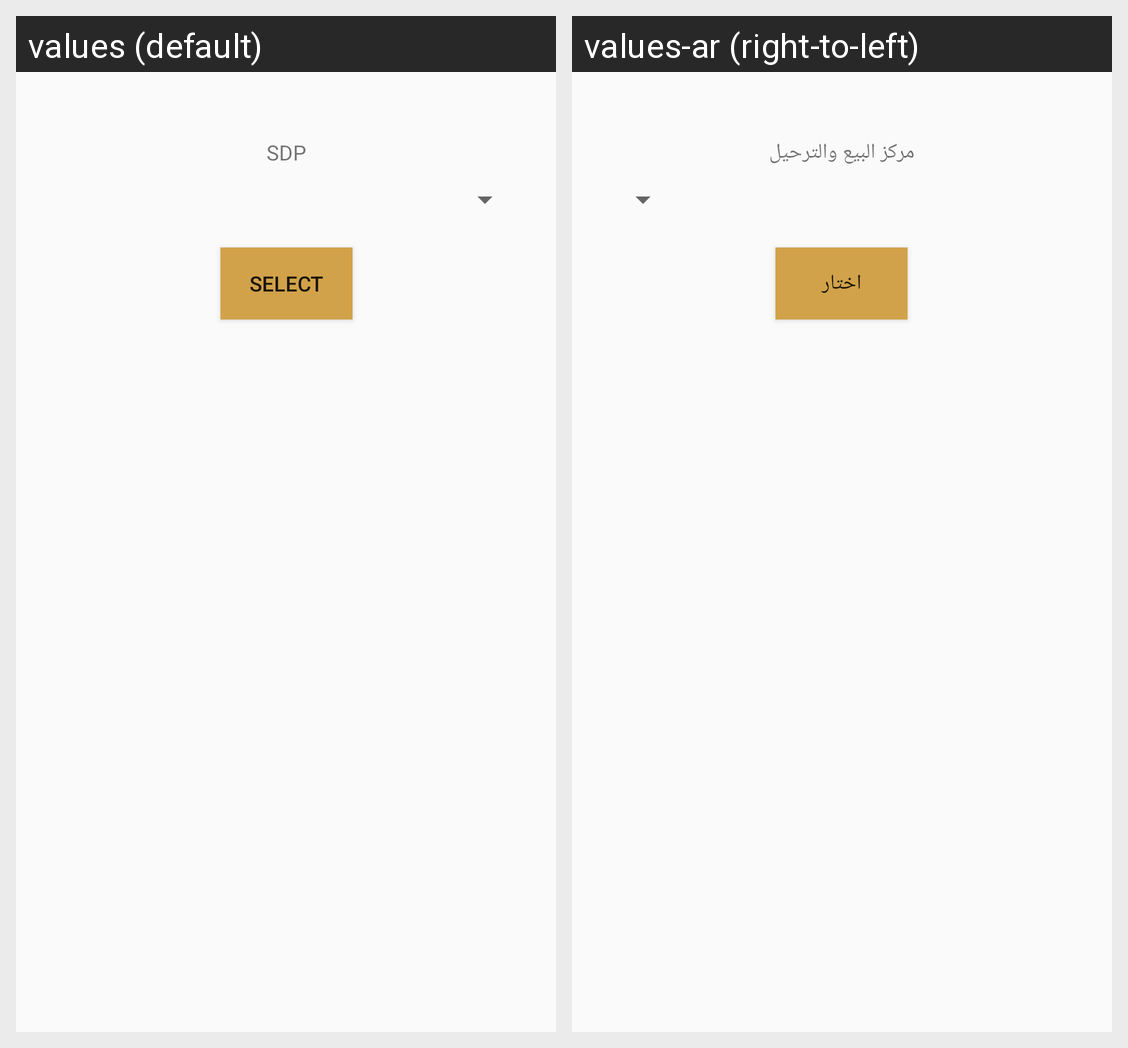

This grid shows one Android layout under two languages. Give, for every string resource on the screen, its name, the default text and each shown locale's text.
Android screen res/layout/activity_select_s_d_p.xml rendered under 2 locales, left to right: values (default), values-ar (right-to-left). Device: Nexus 5 (rendered at 1080×1920; each locale shown at half size, 540×960, under a caption strip naming it); theme AppTheme.
Strings drawn on this screen, with the default value and each locale's value (text and hints the layout hard-codes, and strings that could not be matched under every locale, appear in the picture but are not listed):

sdp
  values: SDP
  values-ar: مركز البيع والترحيل

select
  values: Select
  values-ar: اختار
